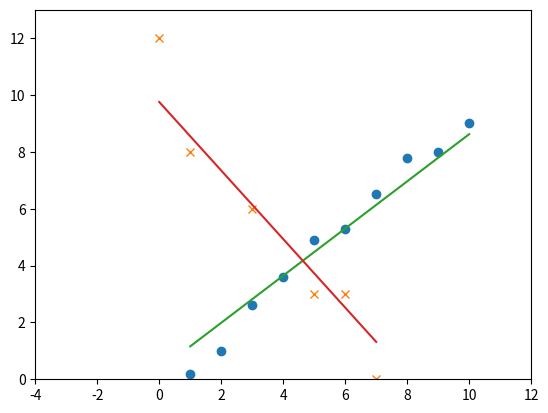

The script that saved this image:
import matplotlib.pyplot as plt #繪圖用的模組
from mpl_toolkits.mplot3d import Axes3D #繪製3D座標的函式
import numpy as np

def clsq(A,dim):
    # print(A.shape)
    m , p = A.shape
    m=min(m,p)
    # print('m',m)
    # print('p',p)
    # print('A',A)
    q, r = np.linalg.qr(A,mode='complete')
    # print('q',q)
    # print('r',r)


    # print(r[p-dim:m,p-dim:p])
    crop_r = r[p-dim:m,p-dim:p]
    # print('crop_r',crop_r)
    U,S,V = np.linalg.svd(crop_r)
    print('U',U)
    print('S',S)    
    print('V',V)    
    n = V[:,dim - 1]
    print('n',n)    
    para_1 = -r[0:p-dim,0:p - dim]
    para_3 = r[0:p-dim,p-dim:p]
    print('para_1',para_1)
    print('para_3',para_3)

    invP1 = np.linalg.inv(para_1)
    c = invP1.dot(para_3).dot(n)
    return c,n


Px = np.arange(1,11)
Py = [ 0.2,1.0,2.6,3.6,4.9,5.3,6.5,7.8,8.0,9.0]

Qx = np.array([0,1,3,5,6,7])
Qy = [12,8,6,3,3,0]
print('Px',Px)
print('Qx',Qx)
plt.plot(Px,Py,"o")
plt.plot(Qx,Qy,"x")


A_list = []
for i in range(len(Px)):
    A_list.append([1,0,Px[i],Py[i]])

for i in range(len(Qx)):
    A_list.append([0,1,Qy[i],-Qx[i]])



A = np.array(A_list)
c,n = clsq(A,2)

print('c',c)
print('n',n)
print('Px',Px)
print()
fit_py = (-c[0] - n[0] * Px )/n[1]
print('fit_py',fit_py)
# print('e',(-c[1] + n[1] * Qx ))
print('n[0]',n[0])
print('Qx',Qx)
fit_Qy = (-c[1] + n[1] * Qx )/n[0]
plt.plot(Px,fit_py)
plt.plot(Qx,fit_Qy)
plt.xlim(-4,12)
plt.ylim(0,13)
plt.show()

print('hello')